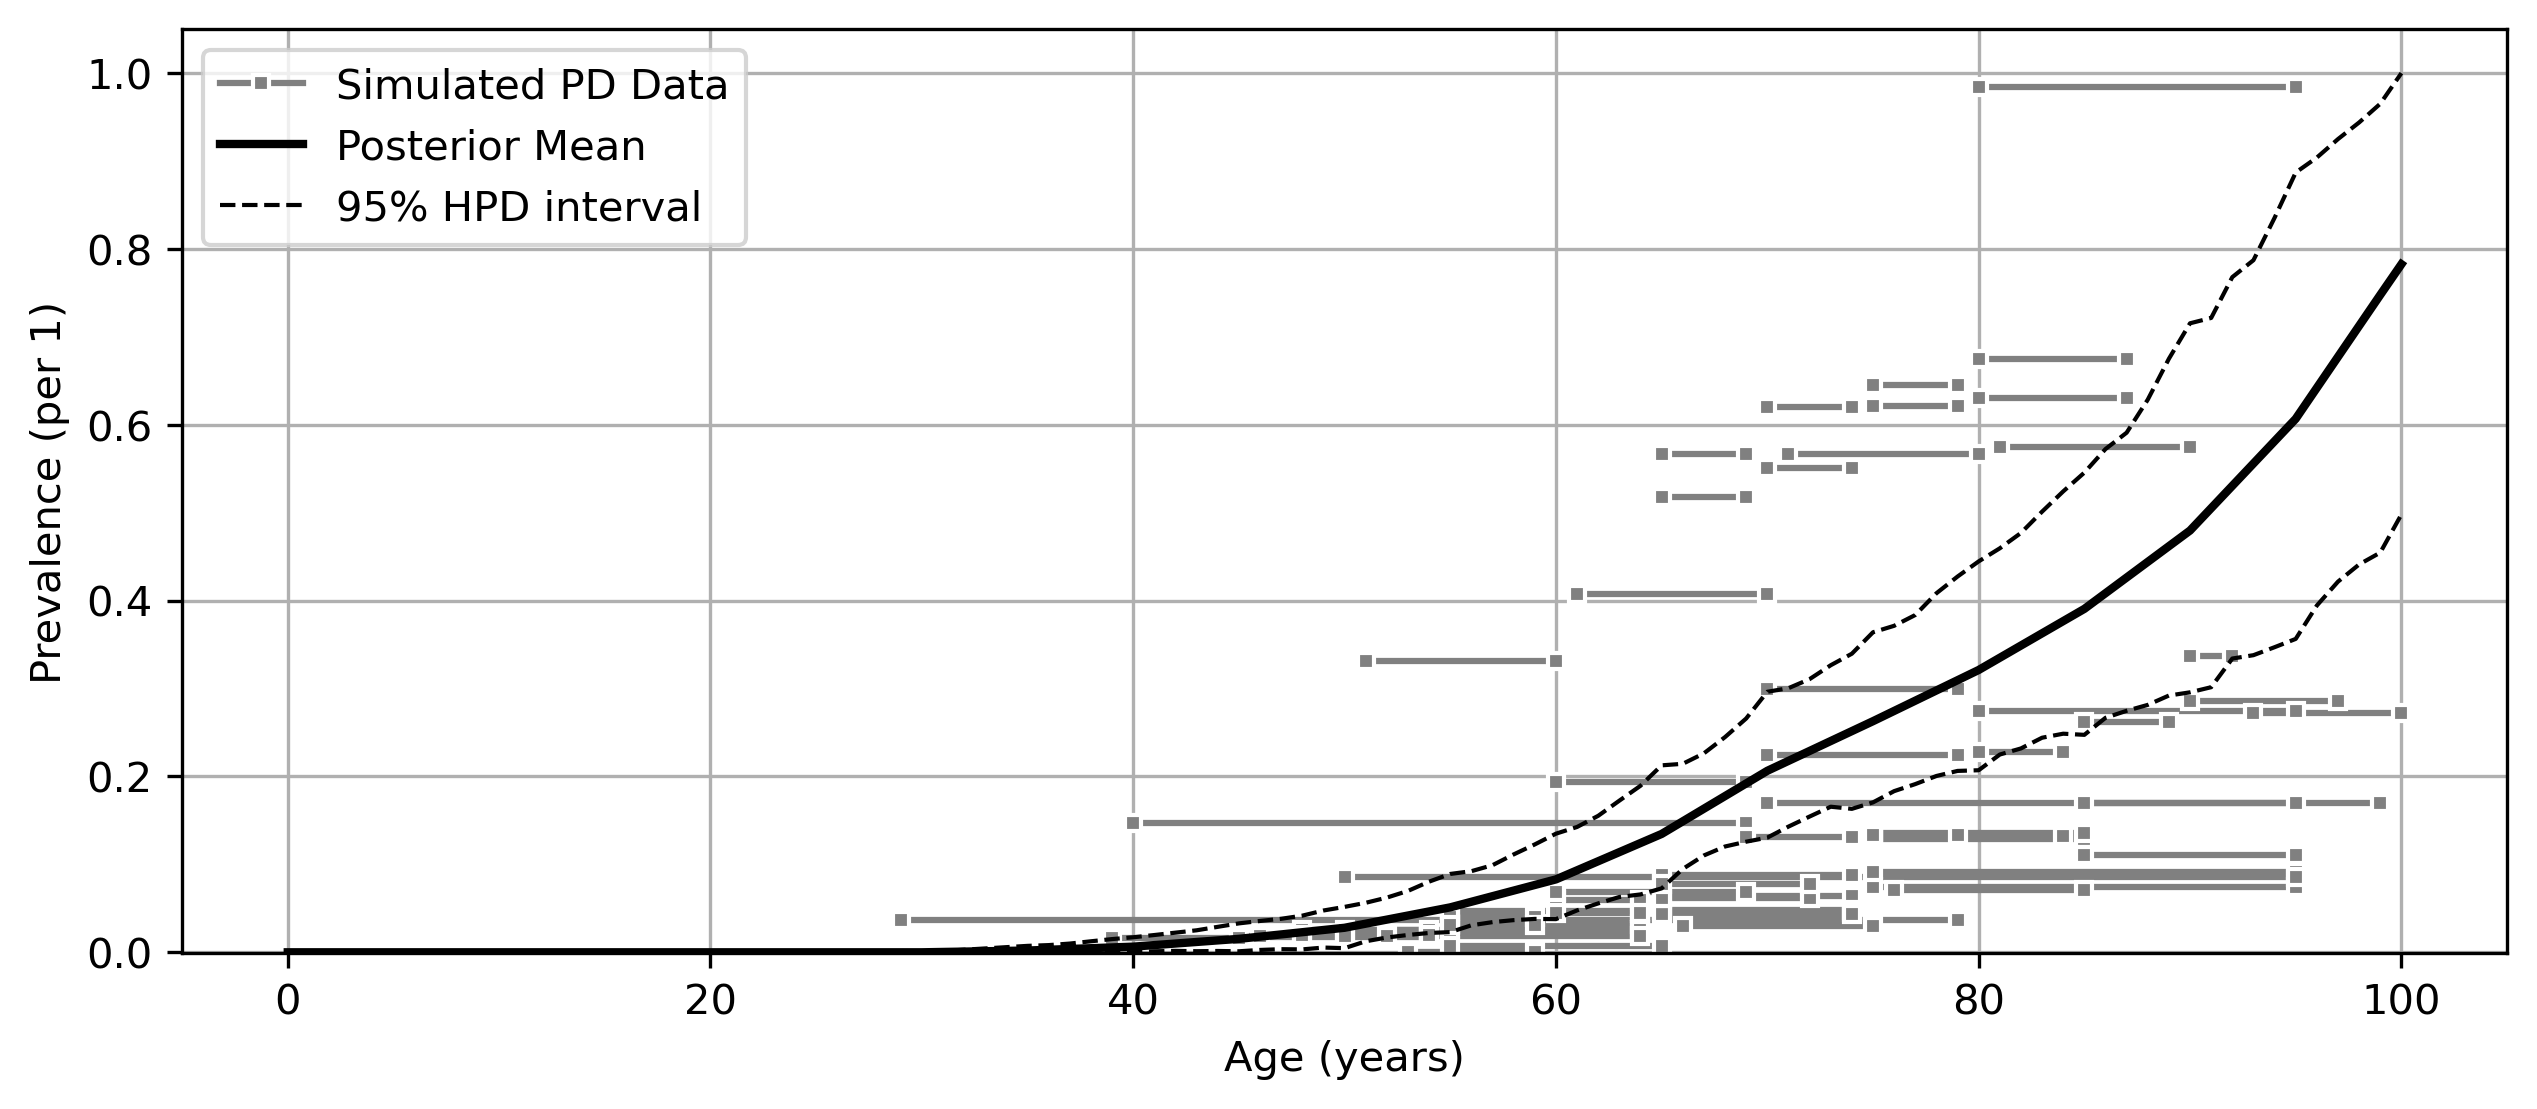

Source data for this figure (header and first rows):
age, mean, lower_ci, upper_ci
0, 0.0, 0.0, 0.0
1, 0.0, 0.0, 0.0
2, 0.0, 0.0, 0.0
3, 0.0, 0.0, 0.0
4, 0.0, 0.0, 0.0
5, 0.0, 0.0, 0.0
6, 0.0, 0.0, 0.0
7, 0.0, 0.0, 0.0
8, 0.0, 0.0, 0.0
9, 0.0, 0.0, 0.0
10, 0.0, 0.0, 0.0
11, 0.0, 0.0, 0.0
12, 0.0, 0.0, 0.0
13, 0.0, 0.0, 0.0
14, 0.0, 0.0, 0.0
15, 0.0, 0.0, 0.0
16, 0.0, 0.0, 0.0
17, 0.0, 0.0, 0.0
18, 0.0, 0.0, 0.0
19, 0.0, 0.0, 0.0
20, 0.0, 0.0, 0.0
21, 0.0, 0.0, 0.0
22, 0.0, 0.0, 0.0
23, 0.0, 0.0, 0.0
24, 0.0, 0.0, 0.0
25, 0.0, 0.0, 0.0
26, 0.0, 0.0, 0.0
27, 0.0, 0.0, 0.0
28, 0.0, 0.0, 0.0
29, 0.0, 0.0, 0.0
30, 3.0635993906636994e-07, 1.8062535955782228e-14, 1.496060406007845e-06
31, 0.0004005, 3.216867375845057e-05, 0.001882
32, 0.0008008, 6.418729933455698e-05, 0.003763
33, 0.001201, 9.62212712354305e-05, 0.005644
34, 0.001601, 0.0001283, 0.007526
35, 0.002001, 0.0001603, 0.009407
36, 0.002885, 0.0003446, 0.01081
37, 0.003769, 0.0004212, 0.01245
38, 0.004653, 0.0004909, 0.01458
39, 0.005537, 0.0005502, 0.01714
40, 0.006421, 0.0005996, 0.02035
41, 0.008193, 0.00172, 0.02229
42, 0.009966, 0.002162, 0.02488
43, 0.01174, 0.002433, 0.02877
44, 0.01351, 0.00275, 0.03343
45, 0.01528, 0.002923, 0.03832
46, 0.0178, 0.0048, 0.04052
47, 0.02032, 0.005749, 0.04271
48, 0.02285, 0.00631, 0.04564
49, 0.02537, 0.006694, 0.05144
50, 0.02789, 0.007217, 0.05742
51, 0.03253, 0.0144, 0.05991
52, 0.03718, 0.01819, 0.06558
53, 0.04183, 0.02095, 0.07256
54, 0.04648, 0.02294, 0.08238
55, 0.05112, 0.02443, 0.09255
56, 0.05748, 0.03295, 0.0976
57, 0.06384, 0.03672, 0.1057
58, 0.07019, 0.03891, 0.1165
59, 0.07655, 0.04037, 0.1339
... 41 more rows
